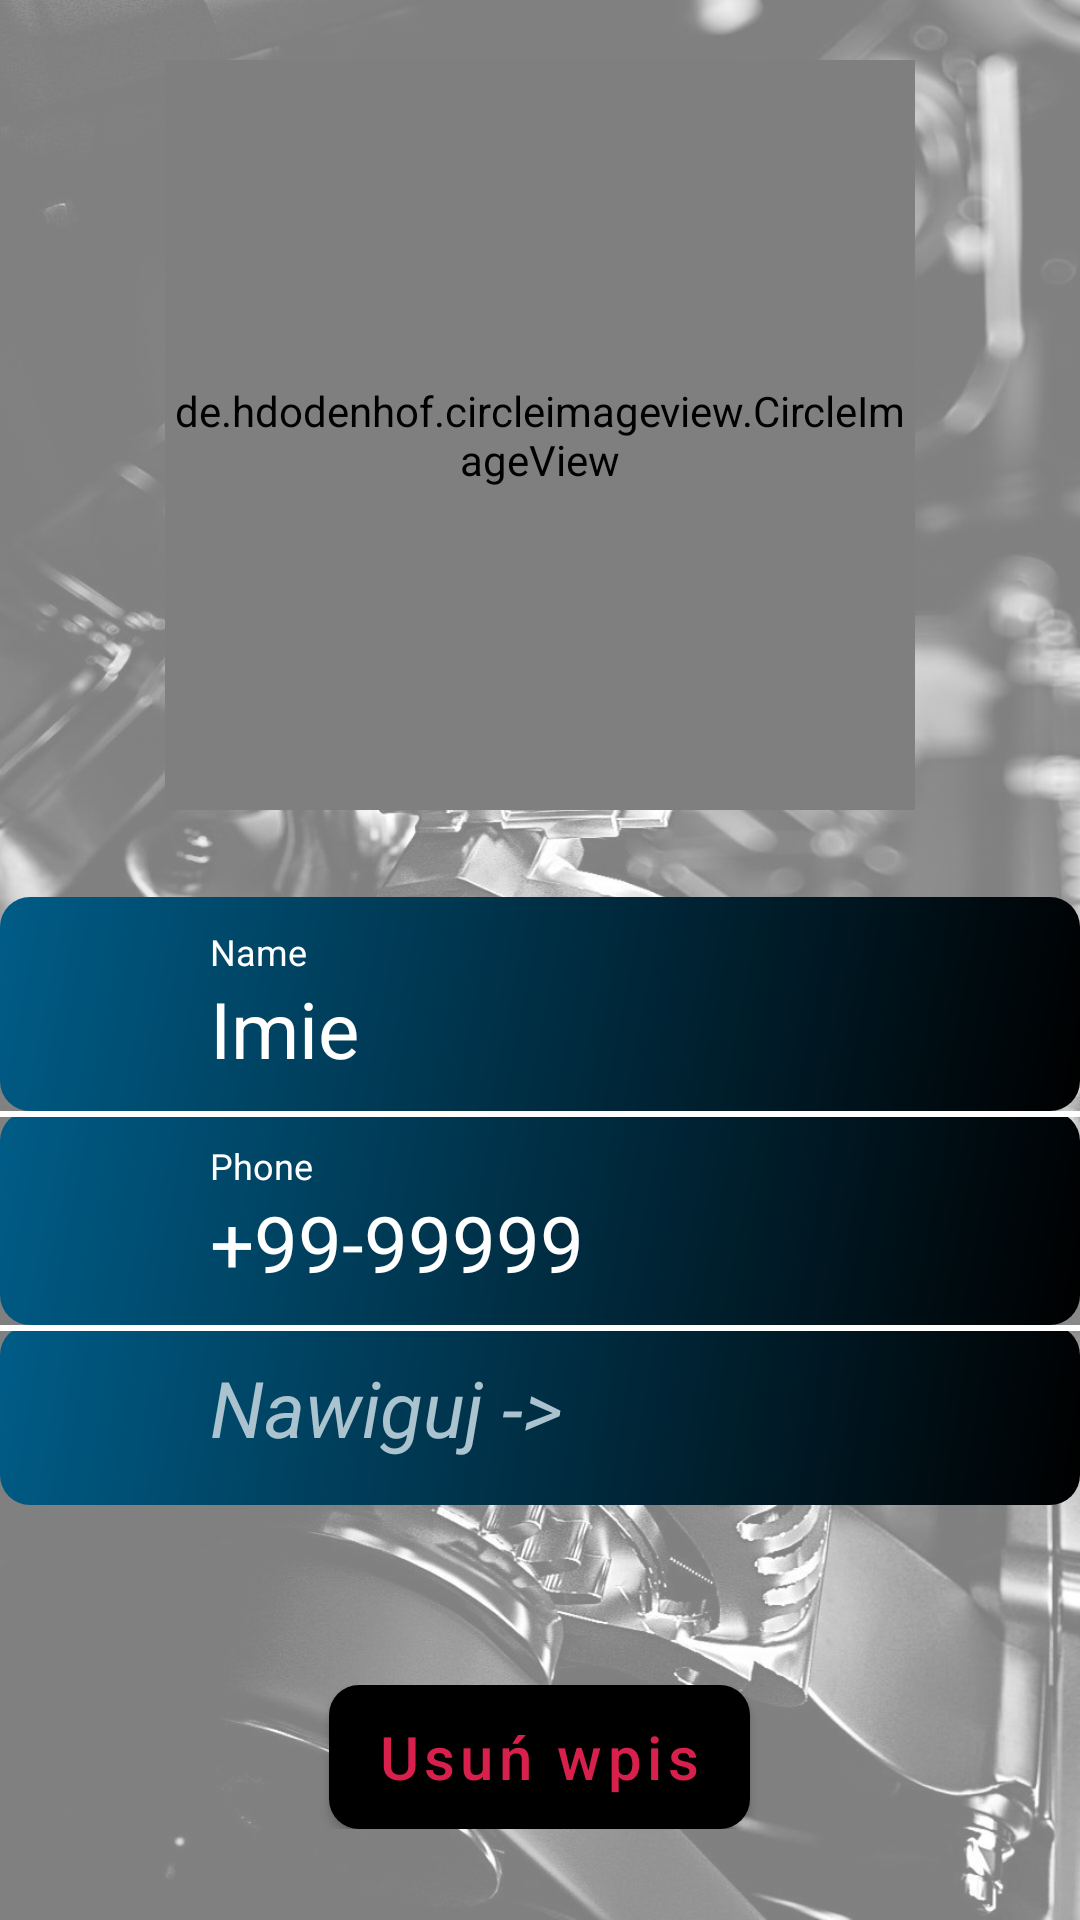

The Android layout XML behind this screen, and the referenced resources:
<!-- AndroidManifest.xml: application theme Theme.MyApp -->
<!-- res/layout/activity_delete.xml -->
<?xml version="1.0" encoding="utf-8"?>
<RelativeLayout xmlns:android="http://schemas.android.com/apk/res/android"
    xmlns:app="http://schemas.android.com/apk/res-auto"
    xmlns:tools="http://schemas.android.com/tools"
    android:layout_width="match_parent"
    android:layout_height="match_parent"
    tools:context=".DeleteActivity"
    android:id="@+id/deleteLayout">

    <ImageView
        android:id="@+id/tlo"
        android:layout_width="match_parent"
        android:layout_height="match_parent"
        android:alpha=".5"
        android:src="@drawable/engine_start" />

    <de.hdodenhof.circleimageview.CircleImageView
        android:id="@+id/profile_image"
        android:layout_width="250dp"
        android:layout_height="250dp"
        android:layout_centerHorizontal="true"
        android:layout_marginTop="20dp"
        android:src="@mipmap/ic_launcher_round" />

    <TextView
        android:id="@+id/scode_profile"
        android:layout_width="wrap_content"
        android:layout_height="wrap_content"
        android:layout_centerHorizontal="true"
        android:layout_below="@+id/profile_image"
        android:layout_marginTop="10dp"
        android:textColor="@color/white"
        android:text="" />

    <RelativeLayout
        android:id="@+id/relative_name"
        android:layout_width="match_parent"
        android:layout_height="wrap_content"
        android:layout_below="@+id/scode_profile"
        android:background="@drawable/gradient_background"
        android:clickable="true"
        android:focusable="true"
        android:paddingVertical="10dp">

        <LinearLayout
            android:layout_width="wrap_content"
            android:layout_height="wrap_content"
            android:layout_marginStart="70dp"
            android:orientation="vertical">

            <TextView
                android:layout_width="wrap_content"
                android:layout_height="wrap_content"
                android:text="Name"
                android:textColor="@color/white"
                android:textSize="12sp" />

            <TextView
                android:id="@+id/usluga_profile"
                android:layout_width="wrap_content"
                android:layout_height="wrap_content"
                android:text="Imie"
                android:textColor="@color/white"
                android:textSize="26sp" />

        </LinearLayout>

    </RelativeLayout>

    <RelativeLayout
        android:id="@+id/relative_phone"
        android:layout_width="match_parent"
        android:layout_height="wrap_content"
        android:layout_below="@+id/relative_name"
        android:background="@drawable/gradient_background"
        android:paddingVertical="10dp">

        <LinearLayout
            android:layout_width="wrap_content"
            android:layout_height="wrap_content"
            android:layout_marginStart="70dp"
            android:orientation="vertical">

            <TextView
                android:layout_width="wrap_content"
                android:layout_height="wrap_content"
                android:text="Phone"
                android:textColor="@color/white"
                android:textSize="12sp" />

            <TextView
                android:id="@+id/phone_profile"
                android:layout_width="wrap_content"
                android:layout_height="wrap_content"
                android:text="+99-99999"
                android:textColor="@color/white"
                android:textSize="26sp"
                tools:ignore="OnClick" />
        </LinearLayout>

        <Button
            android:id="@+id/phone_button"
            android:layout_width="match_parent"
            android:layout_height="wrap_content"
            android:alpha="0"
            android:text="tel"
            android:textColor="@color/color_background"
            android:textSize="15sp"
            android:textStyle="italic" />

    </RelativeLayout>

    <RelativeLayout
        android:id="@+id/relative_navigate"
        android:layout_width="match_parent"
        android:layout_height="wrap_content"
        android:layout_below="@id/relative_phone"
        android:background="@drawable/gradient_background"
        android:clickable="true"
        android:focusable="true"
        android:paddingVertical="10dp">

        <TextView
            android:id="@+id/navigate_button"
            android:layout_width="wrap_content"
            android:layout_height="wrap_content"
            android:layout_marginStart="70dp"
            android:clickable="true"
            android:onClick="NavigateClick"
            android:gravity="end"
            android:text="Nawiguj ->"
            android:textColor="@color/color_background"
            android:textSize="26sp"
            android:textStyle="italic" />


        <ImageView
            android:id="@+id/audi_logo"
            android:layout_width="40dp"
            android:layout_height="40dp"
            android:layout_centerHorizontal="true"
            android:layout_toRightOf="@+id/navigate_button"
            android:layout_marginLeft="10dp"
            app:srcCompat="@drawable/google_maps_icon"
            android:onClick="NavigateClick"
            tools:ignore="OnClick" />

    </RelativeLayout>

    <RelativeLayout
        android:id="@+id/relative_delete"
        android:layout_width="match_parent"
        android:layout_height="wrap_content"

        android:clickable="true"
        android:focusable="true"
        android:layout_below="@id/relative_navigate"
        android:layout_marginTop="50dp"
        android:paddingVertical="10dp">

        <Button
            android:id="@+id/delete_button"
            android:layout_width="wrap_content"
            android:layout_height="wrap_content"
            android:layout_centerInParent="true"
            android:background="@drawable/gradient_background"
            android:text="Usuń wpis"
            android:textAllCaps="false"
            android:textColor="@color/red"
            android:textSize="20sp" />

    </RelativeLayout>

    <View
        android:layout_below="@+id/relative_name"
        android:layout_width="match_parent"
        android:layout_height="2dp"
        android:background="@color/white"/>

    <View
        android:layout_width="match_parent"
        android:layout_height="2dp"
        android:layout_below="@+id/relative_phone"
        android:background="@color/white" />

</RelativeLayout>
<!-- resources referenced by this layout -->
<resources>
  <color name="color_background">#AAC3CF</color>
  <color name="red">#D7214C</color>
  <color name="white">#FFFFFFFF</color>
  <!-- drawable engine_start: jpg bitmap (drawable, 212432 bytes) -->
  <!-- drawable gradient_background (drawable) -->
  <?xml version="1.0" encoding="utf-8"?>
  <shape xmlns:android="http://schemas.android.com/apk/res/android"
      android:shape = "rectangle">
  
      <gradient
          android:startColor = "@color/color_main"
          android:endColor = "@color/black"
          android:type = "linear"
          android:angle="315"/>
  
      <corners android:radius="10dp" />
  
  </shape>
  <!-- mipmap ic_launcher_round: png bitmap (mipmap-hdpi, 9099 bytes) -->
  <style name="Theme.MyApp" parent="Theme.MaterialComponents.DayNight.DarkActionBar">
          
          <item name="colorPrimary">@color/black</item>
          <item name="colorPrimaryVariant">@color/black</item>
          <item name="colorOnPrimary">@color/color_main</item>
          
          <item name="colorSecondary">@color/color_main</item>
          <item name="colorSecondaryVariant">@color/color_main</item>
          <item name="colorOnSecondary">@color/color_main</item>
          
          <item name="android:statusBarColor" tools:targetApi="l">?attr/colorPrimaryVariant</item>
          
      </style>
  <color name="color_main">#005C87</color>
  <color name="black">#FF000000</color>
</resources>
